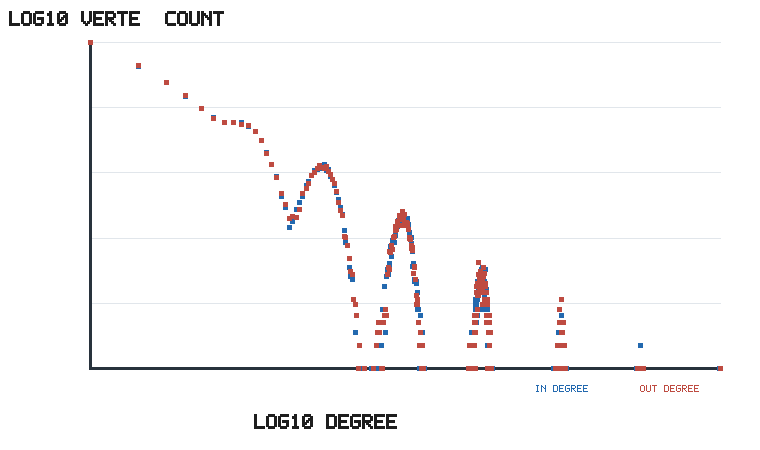

Data behind this chart, as committed beside it:
degree, in_vertices, out_vertices
0, 67980, 67793
1, 19258, 19323
2, 9402, 9563
3, 5825, 5801
4, 3818, 3850
5, 2597, 2639
6, 2012, 1932
7, 1703, 1741
8, 1692, 1692
9, 1692, 1618
10, 1540, 1568
11, 1299, 1319
12, 1004, 991
13, 686, 675
14, 488, 474
15, 334, 325
16, 185, 197
17, 131, 145
18, 72, 94
19, 86, 100
20, 124, 97
21, 151, 124
22, 183, 202
23, 253, 235
24, 288, 271
25, 340, 347
26, 406, 379
27, 409, 423
28, 422, 469
29, 452, 441
30, 478, 432
31, 405, 447
32, 411, 394
33, 336, 353
34, 303, 303
35, 258, 272
36, 205, 214
37, 168, 154
38, 131, 119
39, 107, 104
40, 66, 55
41, 46, 53
42, 42, 42
43, 21, 28
44, 16, 19
45, 15, 17
46, 8, 8
47, 3, 7
48, 5, 5
49, 0, 1
50, 1, 2
51, 1, 0
54, 0, 1
60, 1, 0
61, 1, 1
62, 1, 0
63, 1, 0
64, 0, 2
65, 0, 3
66, 1, 4
... 294 more rows
